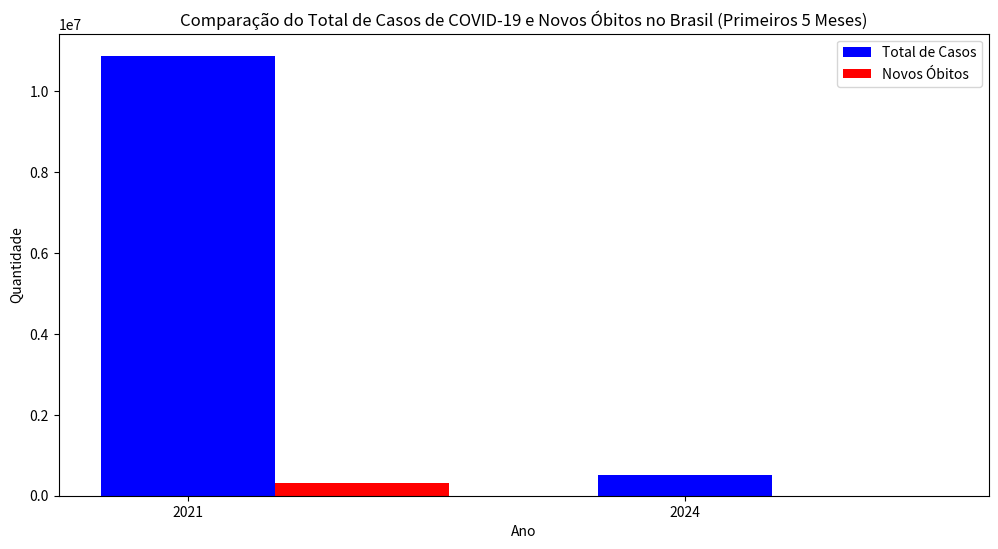

Here is the Python script that generated this plot:
import pandas as pd
import matplotlib.pyplot as plt
import seaborn as sns

total_casos_2021 = 10881168
total_casos_2024 = 518972  
novos_obitos_2021 = 323117  
novos_obitos_2024 = 2611  

anos = ['2021', '2024']
total_casos = [total_casos_2021, total_casos_2024]
novos_obitos = [novos_obitos_2021, novos_obitos_2024]

plt.figure(figsize=(12, 6))
bar_width = 0.35
plt.bar(anos, total_casos, bar_width, label='Total de Casos', color='b')
plt.bar([x + bar_width for x in range(len(anos))], novos_obitos, bar_width, label='Novos Óbitos', color='r')
plt.xlabel('Ano')
plt.ylabel('Quantidade')
plt.title('Comparação do Total de Casos de COVID-19 e Novos Óbitos no Brasil (Primeiros 5 Meses)')
plt.legend()

plt.savefig('grafico_comparacao_casos_obitos_covid.png')

plt.show()
